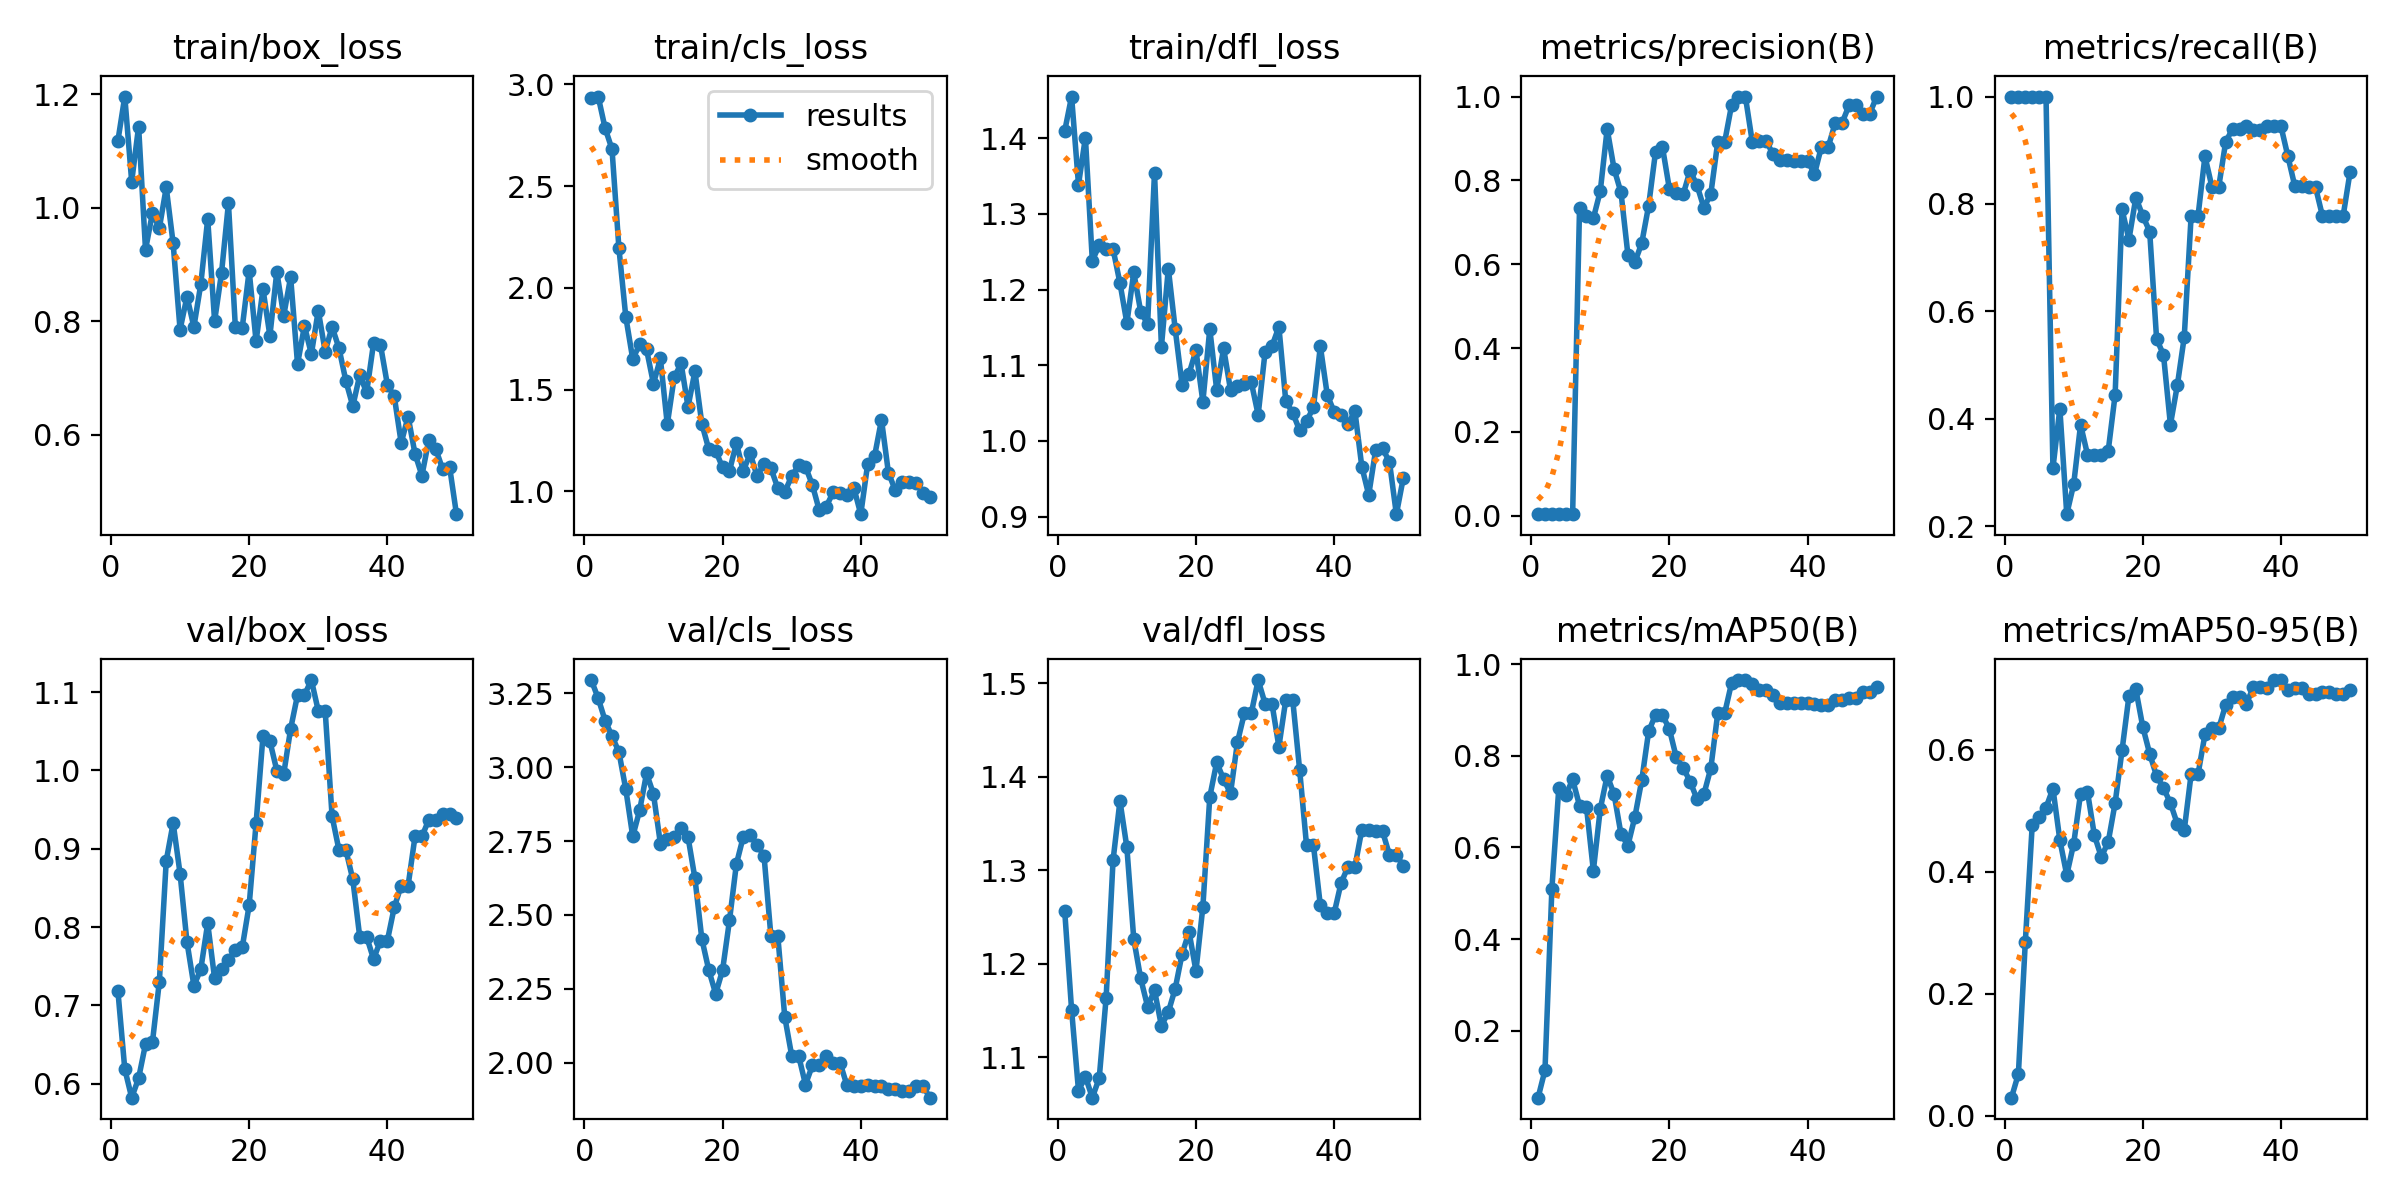

Values plotted in this chart, from the file beside it:
epoch, time, train/box_loss, train/cls_loss, train/dfl_loss, metrics/precision(B), metrics/recall(B), metrics/mAP50(B), metrics/mAP50-95(B), val/box_loss, val/cls_loss, val/dfl_loss, lr/pg0, lr/pg1, lr/pg2
1, 11.53, 1.118, 2.935, 1.409, 0.00375, 1, 0.05375, 0.02967, 0.719, 3.294, 1.257, 2e-05, 2e-05, 2e-05
2, 17.73, 1.196, 2.94, 1.455, 0.00375, 1, 0.1139, 0.06857, 0.6188, 3.233, 1.151, 5.8812e-05, 5.8812e-05, 5.8812e-05
3, 23.88, 1.046, 2.785, 1.339, 0.00375, 1, 0.5102, 0.2844, 0.5823, 3.157, 1.064, 9.604e-05, 9.604e-05, 9.604e-05
4, 29.95, 1.143, 2.681, 1.401, 0.00375, 1, 0.7297, 0.4757, 0.6071, 3.104, 1.079, 0.0001317, 0.0001317, 0.0001317
5, 35.99, 0.9261, 2.195, 1.238, 0.00375, 1, 0.7137, 0.4891, 0.6506, 3.051, 1.057, 0.0001657, 0.0001657, 0.0001657
6, 42.04, 0.9904, 1.856, 1.258, 0.00375, 1, 0.7482, 0.5049, 0.653, 2.924, 1.078, 0.0001982, 0.0001982, 0.0001982
7, 48.05, 0.9642, 1.65, 1.253, 0.7337, 0.308, 0.6912, 0.5363, 0.7302, 2.766, 1.164, 0.0002291, 0.0002291, 0.0002291
8, 54.05, 1.036, 1.722, 1.254, 0.7148, 0.419, 0.6888, 0.4518, 0.8848, 2.854, 1.31, 0.0002584, 0.0002584, 0.0002584
9, 60.07, 0.9371, 1.697, 1.209, 0.7096, 0.2222, 0.5493, 0.3946, 0.9328, 2.979, 1.374, 0.0002861, 0.0002861, 0.0002861
10, 66.16, 0.7853, 1.529, 1.156, 0.7742, 0.2778, 0.6837, 0.4457, 0.8683, 2.909, 1.324, 0.0003123, 0.0003123, 0.0003123
11, 72.22, 0.8432, 1.653, 1.223, 0.9226, 0.3889, 0.7566, 0.5279, 0.781, 2.742, 1.226, 0.0003368, 0.0003368, 0.0003368
12, 78.33, 0.79, 1.329, 1.171, 0.8272, 0.3333, 0.7159, 0.5308, 0.7253, 2.756, 1.184, 0.0003598, 0.0003598, 0.0003598
13, 84.41, 0.8654, 1.56, 1.154, 0.7712, 0.3333, 0.6291, 0.4595, 0.7462, 2.764, 1.154, 0.0003812, 0.0003812, 0.0003812
14, 90.39, 0.9802, 1.628, 1.355, 0.6227, 0.3333, 0.6041, 0.4242, 0.8049, 2.793, 1.171, 0.000401, 0.000401, 0.000401
15, 96.45, 0.8003, 1.415, 1.125, 0.6045, 0.3402, 0.6659, 0.4487, 0.7344, 2.763, 1.133, 0.0004192, 0.0004192, 0.0004192
16, 102.6, 0.8852, 1.589, 1.228, 0.6501, 0.4444, 0.7463, 0.5124, 0.746, 2.624, 1.148, 0.0004359, 0.0004359, 0.0004359
17, 108.7, 1.008, 1.332, 1.147, 0.7397, 0.7897, 0.853, 0.5988, 0.7579, 2.419, 1.173, 0.0004509, 0.0004509, 0.0004509
18, 115, 0.7898, 1.207, 1.073, 0.8684, 0.7337, 0.8898, 0.6878, 0.7706, 2.314, 1.211, 0.0004644, 0.0004644, 0.0004644
19, 121.1, 0.7889, 1.199, 1.089, 0.8795, 0.8119, 0.8887, 0.6986, 0.7742, 2.234, 1.234, 0.0004763, 0.0004763, 0.0004763
20, 127.2, 0.8889, 1.117, 1.119, 0.7801, 0.7778, 0.8585, 0.6374, 0.828, 2.313, 1.192, 0.0004866, 0.0004866, 0.0004866
21, 133.2, 0.7646, 1.1, 1.052, 0.7709, 0.7487, 0.7966, 0.5933, 0.9325, 2.482, 1.261, 0.0004953, 0.0004953, 0.0004953
22, 139.3, 0.8567, 1.237, 1.148, 0.7669, 0.5488, 0.7738, 0.5568, 1.044, 2.672, 1.378, 0.0005024, 0.0005024, 0.0005024
23, 145.3, 0.7743, 1.101, 1.067, 0.8233, 0.5189, 0.7437, 0.5371, 1.037, 2.765, 1.415, 0.000508, 0.000508, 0.000508
24, 151.4, 0.887, 1.186, 1.122, 0.7882, 0.3889, 0.7056, 0.5123, 0.9999, 2.771, 1.397, 0.0005119, 0.0005119, 0.0005119
25, 157.4, 0.8099, 1.074, 1.067, 0.7345, 0.4621, 0.7163, 0.4783, 0.9955, 2.737, 1.382, 0.0005143, 0.0005143, 0.0005143
26, 163.5, 0.8779, 1.136, 1.072, 0.7679, 0.5517, 0.773, 0.4678, 1.053, 2.7, 1.437, 0.0005151, 0.0005151, 0.0005151
27, 169.5, 0.7245, 1.113, 1.075, 0.8913, 0.7778, 0.8927, 0.5599, 1.096, 2.427, 1.468, 0.0005143, 0.0005143, 0.0005143
28, 175.6, 0.7916, 1.015, 1.078, 0.8913, 0.7778, 0.8927, 0.5599, 1.096, 2.427, 1.468, 0.0005119, 0.0005119, 0.0005119
29, 181.5, 0.7422, 0.9961, 1.034, 0.9793, 0.8889, 0.9585, 0.6249, 1.115, 2.156, 1.503, 0.000508, 0.000508, 0.000508
30, 187.7, 0.8187, 1.075, 1.117, 1, 0.8322, 0.9653, 0.6351, 1.076, 2.025, 1.478, 0.0005024, 0.0005024, 0.0005024
31, 193.6, 0.7466, 1.127, 1.125, 1, 0.8322, 0.9653, 0.6351, 1.076, 2.025, 1.478, 0.0004953, 0.0004953, 0.0004953
32, 199.6, 0.79, 1.12, 1.151, 0.8917, 0.9156, 0.9571, 0.6735, 0.9415, 1.927, 1.432, 0.0004866, 0.0004866, 0.0004866
33, 205.6, 0.7524, 1.031, 1.052, 0.8942, 0.9398, 0.9446, 0.6859, 0.8982, 1.992, 1.482, 0.0004763, 0.0004763, 0.0004763
34, 211.7, 0.6944, 0.9057, 1.037, 0.8942, 0.9398, 0.9446, 0.6859, 0.8982, 1.992, 1.482, 0.0004644, 0.0004644, 0.0004644
35, 217.7, 0.6503, 0.9251, 1.014, 0.8626, 0.9444, 0.9334, 0.6742, 0.8608, 2.025, 1.408, 0.000451, 0.000451, 0.000451
36, 223.7, 0.7049, 0.9942, 1.026, 0.849, 0.9377, 0.9146, 0.7034, 0.7877, 2, 1.327, 0.0004359, 0.0004359, 0.0004359
37, 229.7, 0.6746, 0.9928, 1.044, 0.849, 0.9377, 0.9146, 0.7034, 0.7877, 2, 1.327, 0.0004193, 0.0004193, 0.0004193
38, 235.8, 0.7611, 0.9829, 1.125, 0.8463, 0.9444, 0.915, 0.7006, 0.7592, 1.925, 1.262, 0.0004011, 0.0004011, 0.0004011
39, 241.8, 0.7585, 1.017, 1.061, 0.8472, 0.9444, 0.9146, 0.714, 0.7827, 1.922, 1.254, 0.0003813, 0.0003813, 0.0003813
40, 247.8, 0.6882, 0.8875, 1.038, 0.8472, 0.9444, 0.9146, 0.714, 0.7827, 1.922, 1.254, 0.0003599, 0.0003599, 0.0003599
41, 253.7, 0.6674, 1.134, 1.035, 0.8148, 0.8889, 0.9133, 0.6976, 0.8254, 1.925, 1.286, 0.000337, 0.000337, 0.000337
42, 259.6, 0.5854, 1.173, 1.023, 0.88, 0.8333, 0.9105, 0.7012, 0.8529, 1.924, 1.304, 0.0003124, 0.0003124, 0.0003124
43, 265.5, 0.632, 1.351, 1.039, 0.88, 0.8333, 0.9105, 0.7012, 0.8529, 1.924, 1.304, 0.0002863, 0.0002863, 0.0002863
44, 271.4, 0.5663, 1.091, 0.9659, 0.9373, 0.8312, 0.9218, 0.6914, 0.9157, 1.911, 1.343, 0.0002586, 0.0002586, 0.0002586
45, 277.3, 0.5279, 1.005, 0.9286, 0.9373, 0.8312, 0.9218, 0.6914, 0.9157, 1.911, 1.343, 0.0002293, 0.0002293, 0.0002293
46, 283.3, 0.5906, 1.048, 0.9876, 0.979, 0.7778, 0.9251, 0.695, 0.9372, 1.906, 1.342, 0.0001984, 0.0001984, 0.0001984
47, 289.3, 0.5749, 1.047, 0.99, 0.979, 0.7778, 0.9251, 0.695, 0.9372, 1.906, 1.342, 0.0001659, 0.0001659, 0.0001659
48, 295.2, 0.5391, 1.042, 0.9723, 0.9593, 0.7778, 0.939, 0.6906, 0.9446, 1.923, 1.316, 0.0001319, 0.0001319, 0.0001319
49, 301.1, 0.5436, 0.9931, 0.9031, 0.9593, 0.7778, 0.939, 0.6906, 0.9446, 1.923, 1.316, 9.6224e-05, 9.6224e-05, 9.6224e-05
50, 307, 0.4598, 0.9724, 0.9507, 1, 0.8594, 0.9492, 0.6981, 0.9389, 1.883, 1.304, 5.9004e-05, 5.9004e-05, 5.9004e-05
